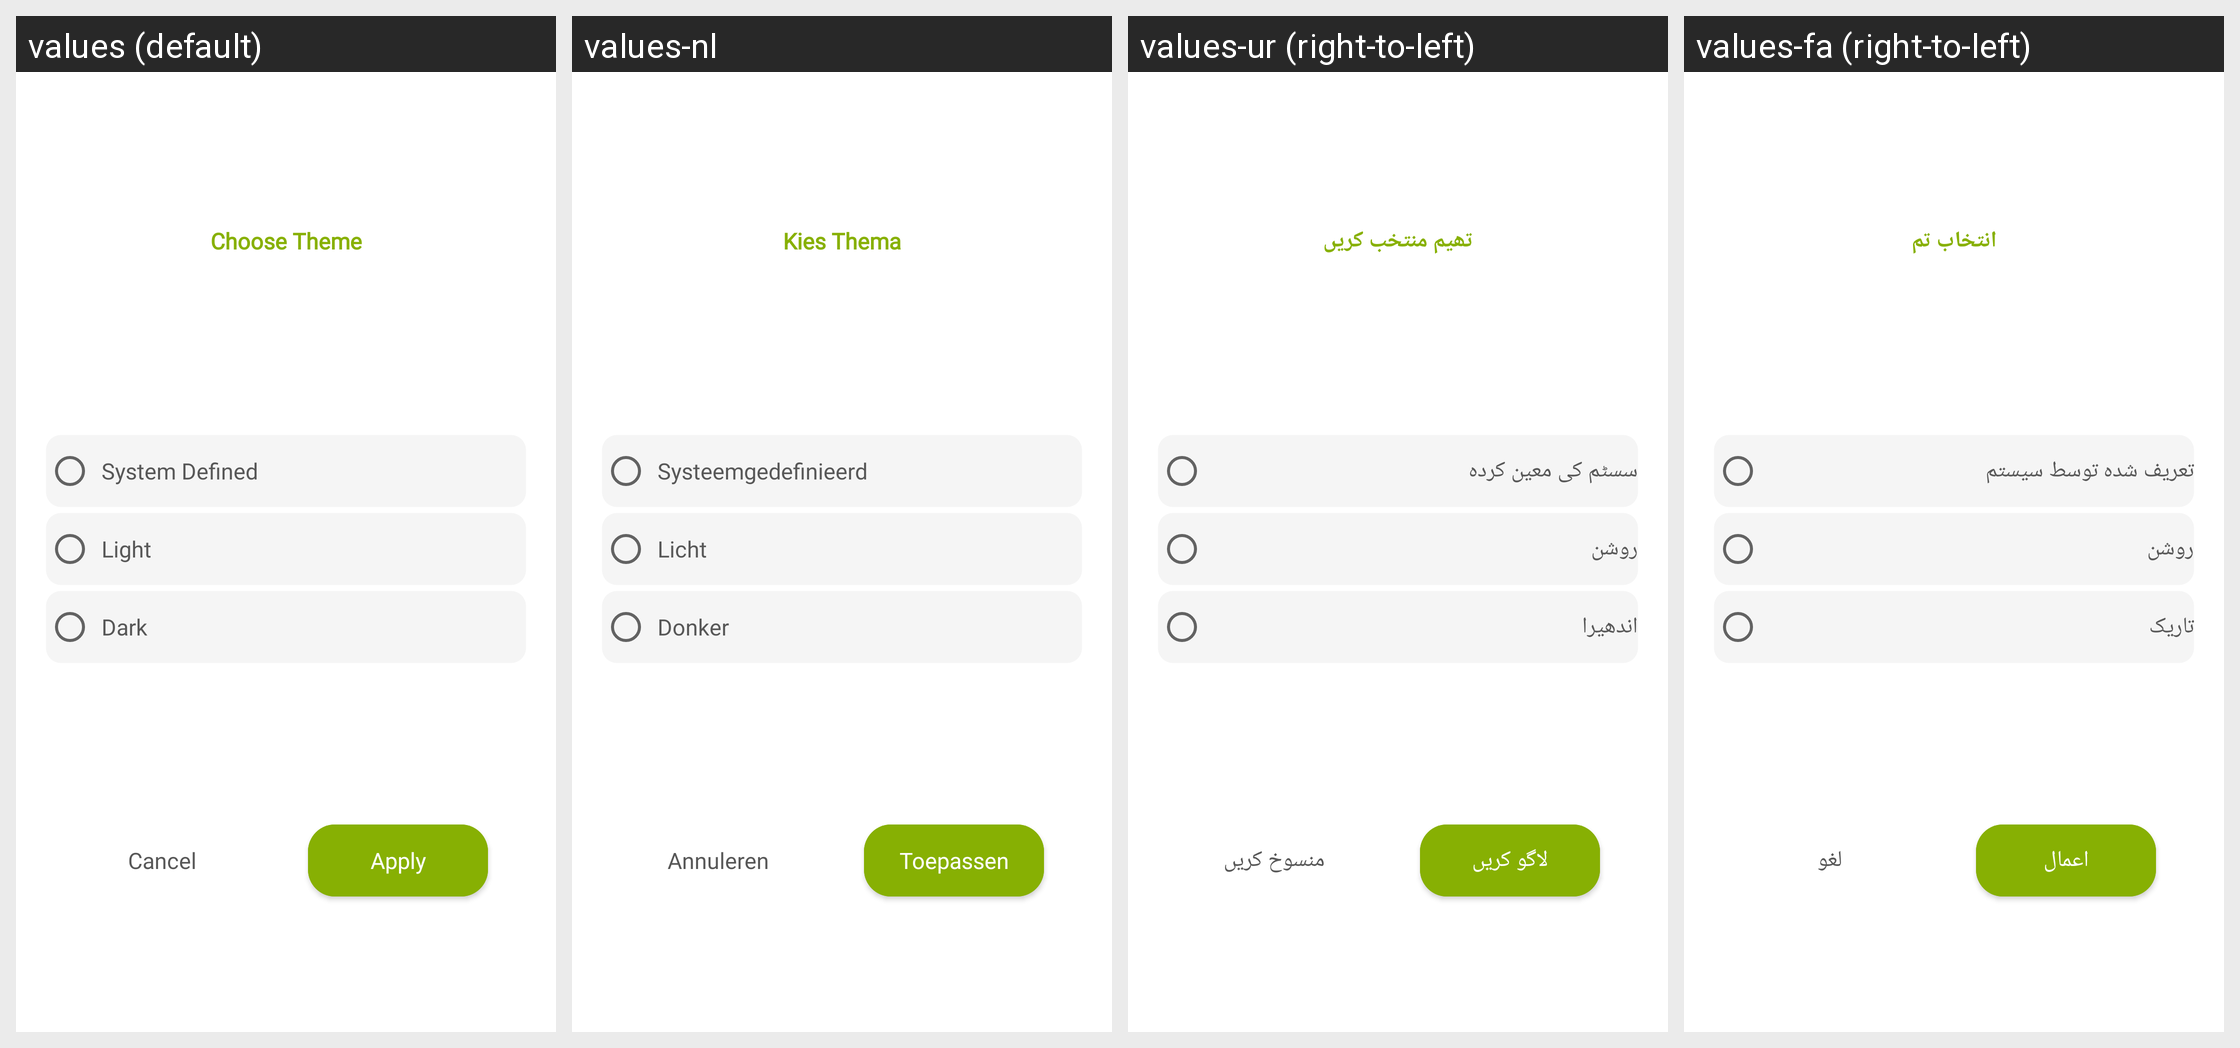

Translations of the strings shown on this Android screen, per locale in the grid:
Android screen res/layout/dialog_theme.xml rendered under 4 locales, left to right: values (default), values-nl, values-ur (right-to-left), values-fa (right-to-left). Device: Nexus 5 (rendered at 1080×1920; each locale shown at half size, 540×960, under a caption strip naming it); theme Theme.DualCalculator.
Other locales in the repository, not shown: values-af, values-am, values-ar, values-as, values-az, values-be, values-bg, values-bn, values-bs, values-ca, values-cs, values-da, values-de, values-el, values-en-rGB, values-es, values-es-rUS, values-et, values-eu, values-fi, values-fr, values-fr-rCA, values-gl, values-gu, values-hi, values-hr, values-hu, values-hy, values-in, values-is, values-it, values-iw, values-ja, values-ka, values-kk, values-km, values-kn, values-ko, values-ku, values-ky, values-la, values-lo, values-lt, values-lv, values-mk, values-ml, values-mn, values-mr, values-ms, values-my, values-nb, values-ne, values-or, values-pa, values-pl, values-ps, values-pt, values-pt-rBR, values-pt-rPT, values-ro, values-ru, values-si, values-sk, values-sl, values-sq, values-sr, values-sv, values-sw, values-ta, values-te, values-th, values-tl, values-tr, values-uk, values-uz, values-vi, values-zh, values-zh-rCN, values-zh-rHK, values-zh-rTW, values-zu.
Strings drawn on this screen, with the default value and each locale's value (text and hints the layout hard-codes, and strings that could not be matched under every locale, appear in the picture but are not listed):

choose_theme
  values: Choose Theme
  values-nl: Kies Thema
  values-ur: تھیم منتخب کریں
  values-fa: انتخاب تم

system_defined
  values: System Defined
  values-nl: Systeemgedefinieerd
  values-ur: سسٹم کی معین کردہ
  values-fa: تعریف شده توسط سیستم

light
  values: Light
  values-nl: Licht
  values-ur: روشن
  values-fa: روشن

dark
  values: Dark
  values-nl: Donker
  values-ur: اندھیرا
  values-fa: تاریک

cancel
  values: Cancel
  values-nl: Annuleren
  values-ur: منسوخ کریں
  values-fa: لغو

apply
  values: Apply
  values-nl: Toepassen
  values-ur: لاگو کریں
  values-fa: اعمال
